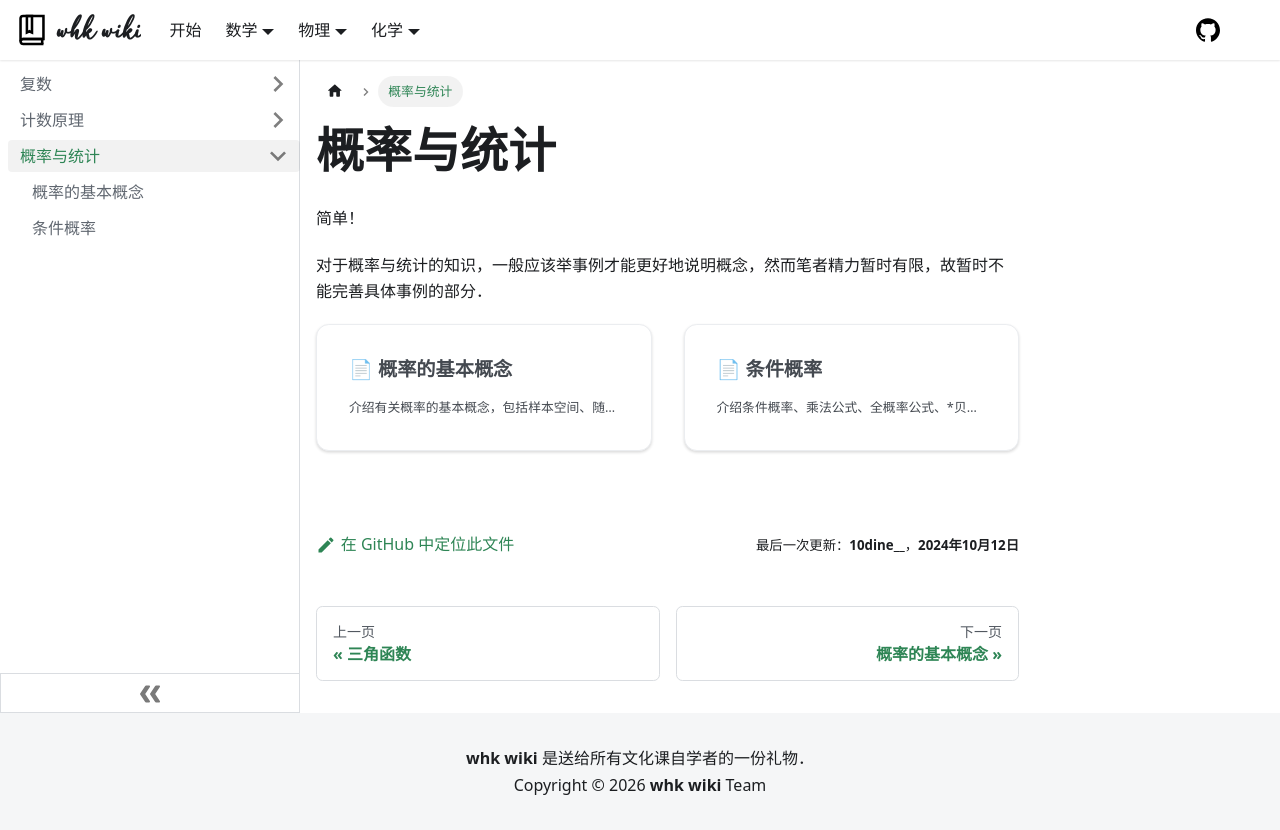

repository: whk-wiki/whk-wiki · page: math/misc/statistics.html · generator: docusaurus

import DocCardList from '@theme/DocCardList';

# 概率与统计

简单！

对于概率与统计的知识，一般应该举事例才能更好地说明概念，然而笔者精力暂时有限，故暂时不能完善具体事例的部分．

<DocCardList />
